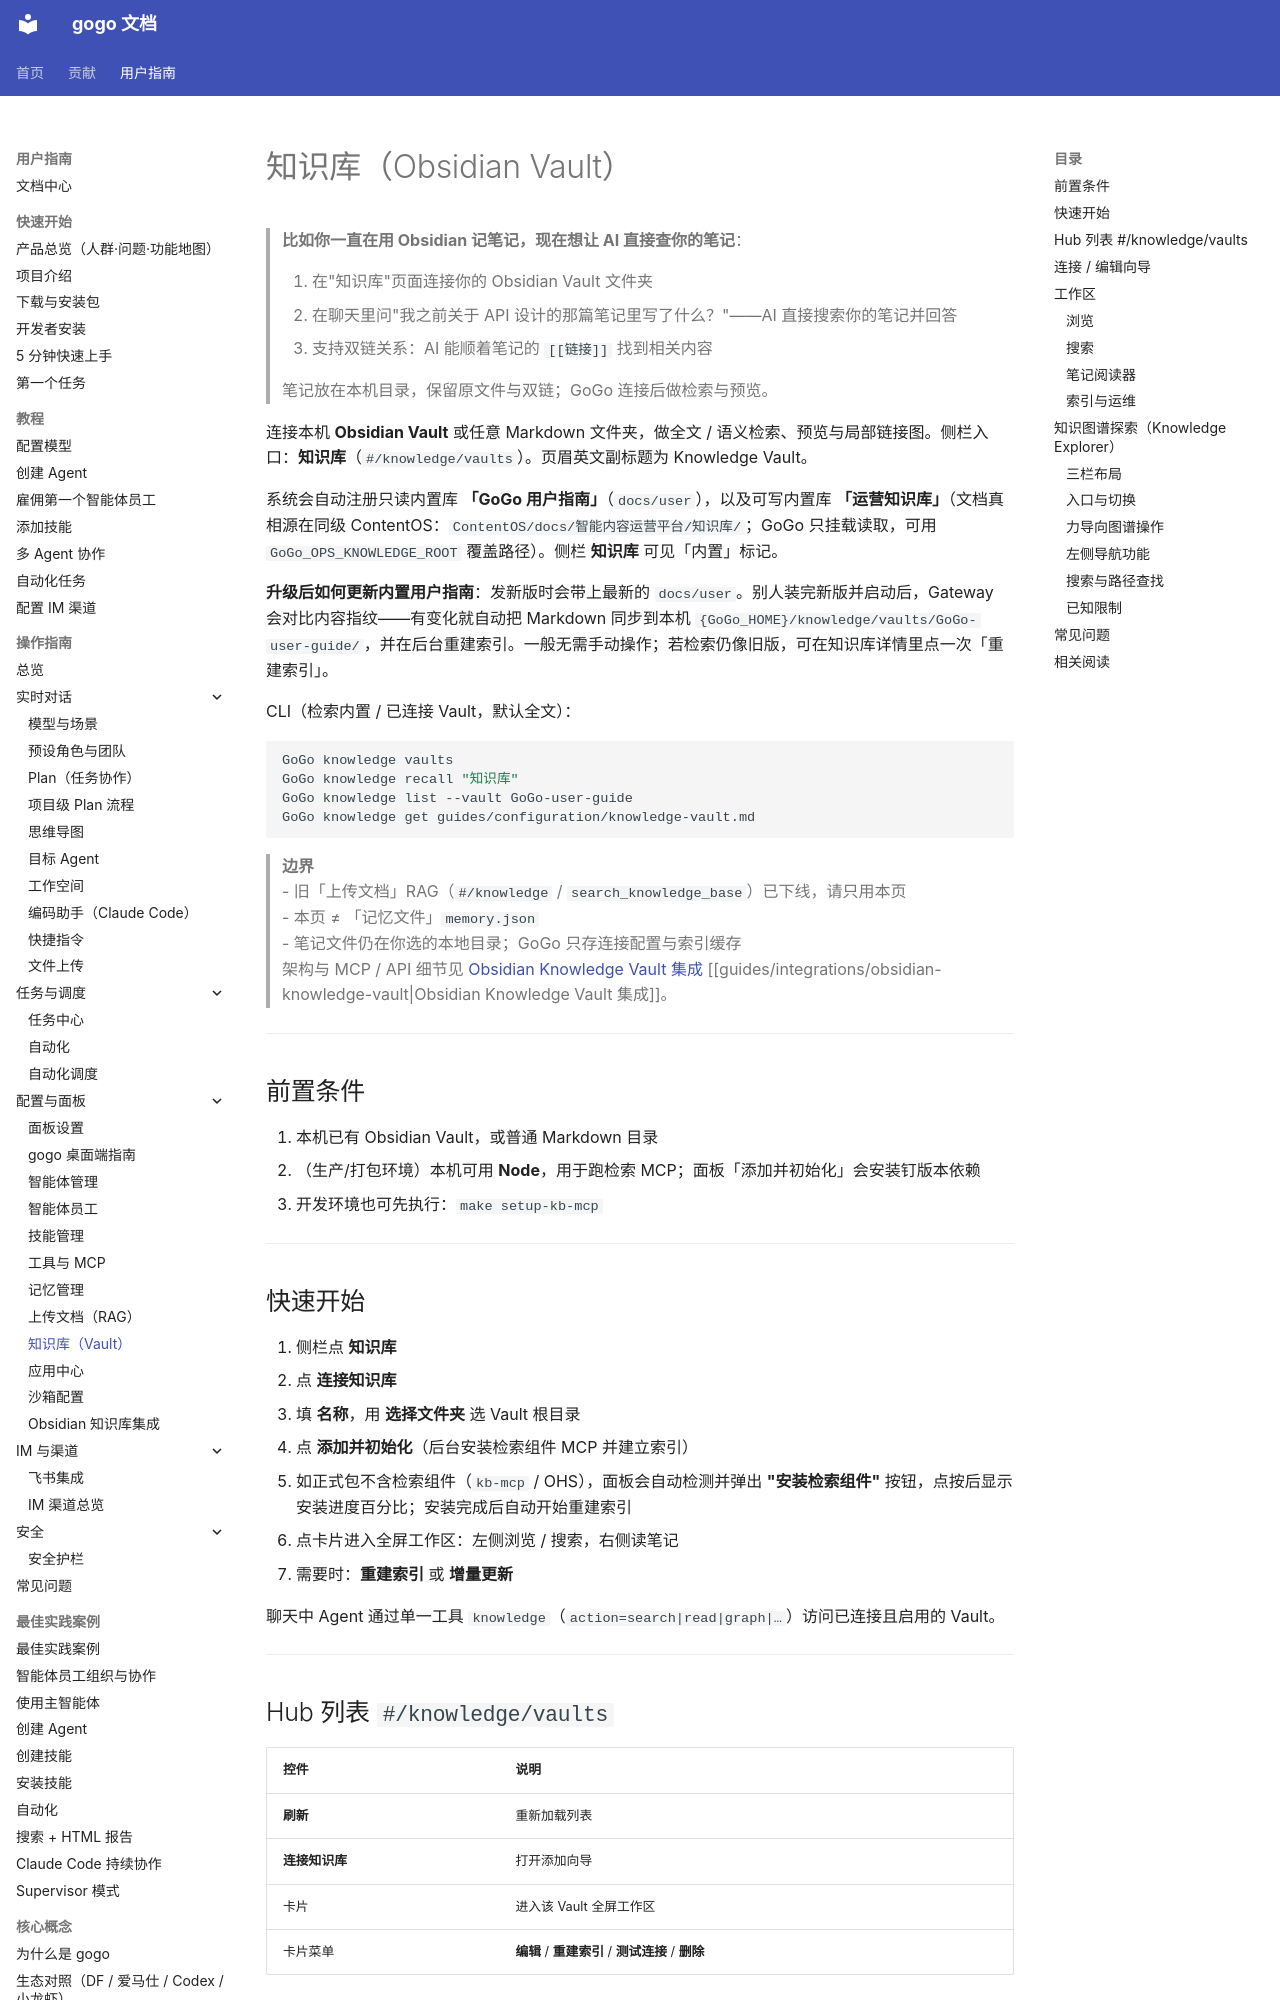

repository: CharonZou/gogo · page: user/guides/configuration/knowledge-vault/index.html · generator: mkdocs

# 知识库（Obsidian Vault）

> **比如你一直在用 Obsidian 记笔记，现在想让 AI 直接查你的笔记**：
>
> 1. 在"知识库"页面连接你的 Obsidian Vault 文件夹
> 2. 在聊天里问"我之前关于 API 设计的那篇笔记里写了什么？"——AI 直接搜索你的笔记并回答
> 3. 支持双链关系：AI 能顺着笔记的 `[[链接]]` 找到相关内容
>
> 笔记放在本机目录，保留原文件与双链；GoGo 连接后做检索与预览。

连接本机 **Obsidian Vault** 或任意 Markdown 文件夹，做全文 / 语义检索、预览与局部链接图。侧栏入口：**知识库**（`#/knowledge/vaults`）。页眉英文副标题为 Knowledge Vault。

系统会自动注册只读内置库 **「GoGo 用户指南」**（`docs/user`），以及可写内置库 **「运营知识库」**（文档真相源在同级 ContentOS：`ContentOS/docs/智能内容运营平台/知识库/`；GoGo 只挂载读取，可用 `GoGo_OPS_KNOWLEDGE_ROOT` 覆盖路径）。侧栏 **知识库** 可见「内置」标记。

**升级后如何更新内置用户指南**：发新版时会带上最新的 `docs/user`。别人装完新版并启动后，Gateway 会对比内容指纹——有变化就自动把 Markdown 同步到本机 `{GoGo_HOME}/knowledge/vaults/GoGo-user-guide/`，并在后台重建索引。一般无需手动操作；若检索仍像旧版，可在知识库详情里点一次「重建索引」。

CLI（检索内置 / 已连接 Vault，默认全文）：

```bash
GoGo knowledge vaults
GoGo knowledge recall "知识库"
GoGo knowledge list --vault GoGo-user-guide
GoGo knowledge get guides/configuration/knowledge-vault.md
```

> **边界**  
> - 旧「上传文档」RAG（`#/knowledge` / `search_knowledge_base`）已下线，请只用本页  
> - 本页 ≠ 「记忆文件」`memory.json`  
> - 笔记文件仍在你选的本地目录；GoGo 只存连接配置与索引缓存  
> 架构与 MCP / API 细节见 [Obsidian Knowledge Vault 集成](../integrations/obsidian-knowledge-vault.md) [[guides/integrations/obsidian-knowledge-vault|Obsidian Knowledge Vault 集成]]。

---

## 前置条件

1. 本机已有 Obsidian Vault，或普通 Markdown 目录
2. （生产/打包环境）本机可用 **Node**，用于跑检索 MCP；面板「添加并初始化」会安装钉版本依赖
3. 开发环境也可先执行：`make setup-kb-mcp`

---
